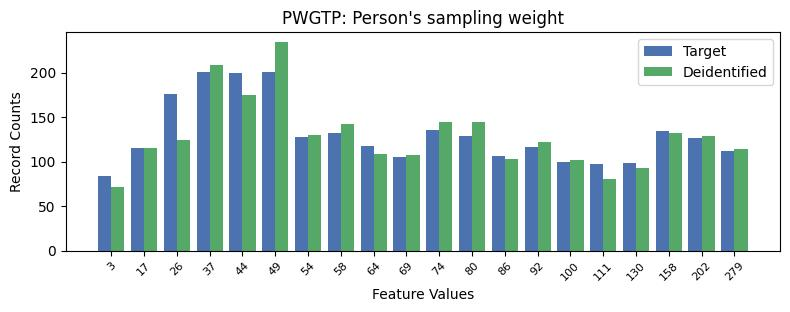

The data file committed next to this chart (first rows):
, PWGTP, count_target, count_deidentified
0, 3, 201, 209
1, 5, 201, 234
2, 4, 200, 175
3, 2, 176, 124
4, 10, 136, 144
5, 17, 134, 132
6, 7, 132, 142
7, 11, 129, 145
8, 6, 128, 130
9, 18, 126, 129
10, 8, 117, 109
11, 13, 116, 122
12, 1, 115, 115
13, 19, 112, 114
14, 12, 106, 103
15, 9, 105, 107
16, 14, 99, 102
17, 16, 98, 93
18, 15, 97, 80
19, 0, 84, 71
